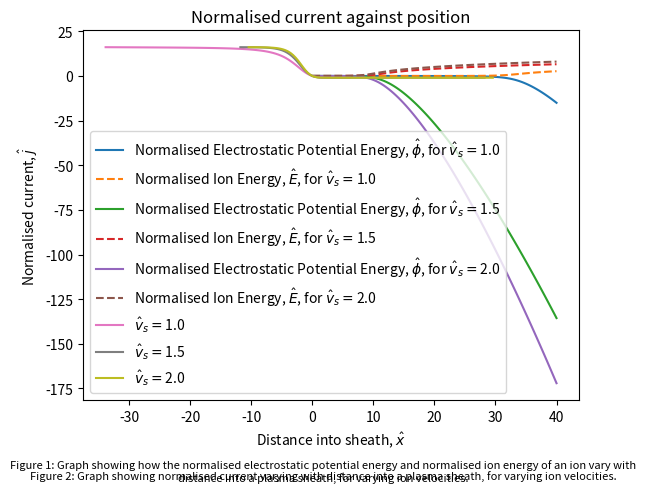

Write the Python code that produced this figure.
# -*- coding: utf-8 -*-
"""
Created on Sat Oct 18 15:08:52 2025

[redacted]
"""


from scipy.integrate import solve_ivp
#this is the interpolation module
from scipy.interpolate import interp1d
#to find x at a root (y=0)
from scipy.optimize import root_scalar
from numpy import linspace, exp, sqrt, pi
import matplotlib.pyplot as plt


#function of poisson equation
def dfdt(curX, curF, v_s_hat = 1.):
    #set out the variables
    phi_hat = curF[0]
    energy_hat = curF[1]
    
    denom = v_s_hat**2 - 2 * phi_hat
    n_i = v_s_hat / sqrt(denom)
    
    n_e = exp(phi_hat)
    dedt = n_i - n_e
    
    dphidt = -energy_hat
    
    
    return [dphidt, dedt]


#solves for the electrostatic potential energy and ion energy, and plots
def solve_energy(xPos, v_s_hat, phi_hat, energy_hat, f0):
    result = solve_ivp(dfdt, [xPos[0], xPos[-1]], f0, t_eval = xPos, args = (v_s_hat,))
    
    plt.plot(xPos, result.y[0,:], label = 'Normalised Electrostatic Potential Energy, '+r'$\hat{\phi}$'+', for '+r'$\hat{v}_s = $'+str(v_s_hat))
    plt.plot (xPos, result.y[1,:], label = 'Normalised Ion Energy, ' + r'$\hat{E}$'+', for '+r'$\hat{v}_s = $'+str(v_s_hat), linestyle='dashed')
    
    return result
 

#solves for the current and plots 
def solve_current(result, v_s_hat):
    #Task 3
    #Plotting normalised current against time
    j = sqrt(1840/(2*pi)) * exp(result.y[0,:]) - 1
    
    return j
    

#distance from plasma into sheath
xPos = linspace(0, 40, 100)

#normalised ion velocity at start of sheath
#using multiple values to compare
v_s_hat = [1., 1.5, 2.]


#initial conditions
phi_hat = 0.
energy_hat = 0.001

#define function of values with initial values
f0 = [phi_hat, energy_hat]


#array to store any number of results for energy to use in current solution function
energy_result=[]



#calls the energy solve function and shows graph
for i in range(len(v_s_hat)):
    e_result = solve_energy(xPos, v_s_hat[i], phi_hat, energy_hat, f0)
    energy_result.append(e_result) 
    
#caption for energy plot
energy_caption = 'Figure 1: Graph showing how the normalised electrostatic potential energy and normalised ion energy of an ion vary with distance into a plasma sheath, for varying ion velocities.' 
    
plt.title('Normalised energy of plasma sheath against position')
plt.xlabel('Distance into sheath, '+r'$\hat{x}$'); plt.ylabel('Energy, ' + r'$\hat{\phi}$' + ' and ' + r'$\hat{E}$')
plt.legend(loc='best', prop={'size': 7})
plt.figtext(0.5, -0.055, energy_caption, wrap=True, horizontalalignment='center', fontsize=8)
plt.grid()
plt.show()

#store wall placements with corresponding velocities
roots = [[] for i in range(len(v_s_hat))]

#calls the current solve function and shows graph
for i in range(len(v_s_hat)):
    j_result = solve_current(energy_result[i], v_s_hat[i])
    
    #create interpolated function of x and j values
    interpolated = interp1d(xPos, j_result)
    #function to return value for use of root finder
    def f(x_val):
        return interpolated(x_val)
    #find which x value corresponds to the first j=0. Used bracket length of full thing
    res = root_scalar(f, bracket=[0,40])
    wall = res.root
    
    #putting roots and corresponding velocities into 2d roots list
    roots[i].append(wall)
    roots[i].append(v_s_hat[i])

    #subtracts extra wall position from x value to line up all plots
    plt.plot(xPos-roots[i][0], j_result, label=r'$\hat{v}_s = $'+str(v_s_hat[i]))
    
    
print(roots)
  
#caption for normalised current figure
j_caption = 'Figure 2: Graph showing normalised current varying with distance into a plasma sheath, for varying ion velocities.'
  
plt.xlabel('Distance into sheath, ' r'$\hat{x}$'); plt.ylabel('Normalised current, ' + r'$\hat{j}$')
plt.title('Normalised current against position')
plt.legend(loc='best')
plt.figtext(0.5, -0.055, j_caption, wrap=True, horizontalalignment='center', fontsize=8)
plt.grid()
plt.show()




